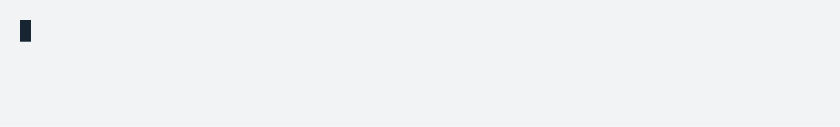
t = 0.00 s
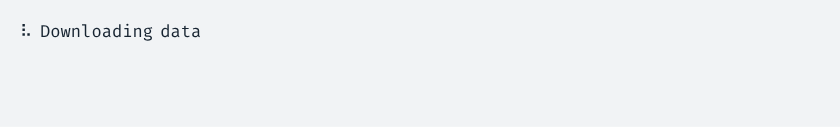
t = 1.65 s
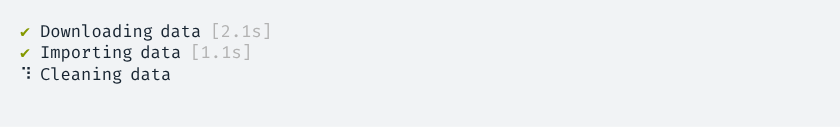
t = 3.32 s
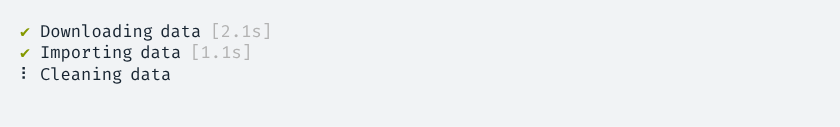
t = 4.96 s
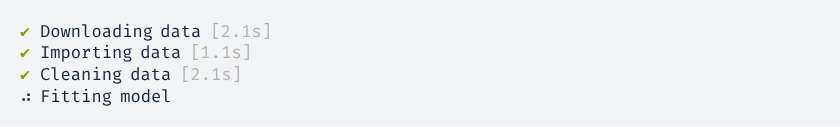
t = 6.72 s
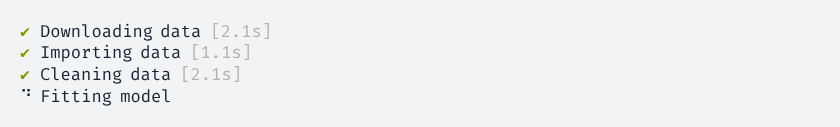
t = 7.34 s

The animated SVG that drew these frames (rendered in a browser with its animation timeline set to each time). Animation: 1 CSS @keyframes rule; frames cover the first 7.33 s, repeats indefinitely.

<svg xmlns="http://www.w3.org/2000/svg" xmlns:xlink="http://www.w3.org/1999/xlink" width="840" height="126.83999999999999"><rect width="840" height="126.83999999999999" rx="0" ry="0" class="a"></rect><svg height="86.83999999999999" viewBox="0 0 80 8.684" width="800" x="20" xmlns="http://www.w3.org/2000/svg" xmlns:xlink="http://www.w3.org/1999/xlink" y="20"><style>.a{fill:rgb(241,243,245)}.b{font-family:'Fira Code',Monaco,Consolas,Menlo,'Bitstream Vera Sans Mono','Powerline Symbols',monospace}.c{fill:rgb(23,36,49);white-space:pre}.d{fill:rgb(133,153,0);white-space:pre}.e{fill:rgb(178,178,178);white-space:pre}.f{fill:transparent}.g{fill:rgb(23,36,49)}.i{animation-duration:14.3816939999999s;animation-iteration-count:infinite;animation-name:h;animation-timing-function:steps(1,end)}@keyframes h{0%{transform:translateX(-0px)}0.2%{transform:translateX(-80px)}0.2%{transform:translateX(-160px)}0.5%{transform:translateX(-240px)}1.2%{transform:translateX(-320px)}2%{transform:translateX(-400px)}2.5%{transform:translateX(-480px)}3.3%{transform:translateX(-560px)}4%{transform:translateX(-640px)}4.7%{transform:translateX(-720px)}5.4%{transform:translateX(-800px)}6%{transform:translateX(-880px)}6.8%{transform:translateX(-960px)}7.5%{transform:translateX(-1040px)}8.2%{transform:translateX(-1120px)}8.9%{transform:translateX(-1200px)}9.6%{transform:translateX(-1280px)}10.2%{transform:translateX(-1360px)}10.9%{transform:translateX(-1440px)}11.7%{transform:translateX(-1520px)}12.4%{transform:translateX(-1600px)}13.1%{transform:translateX(-1680px)}13.7%{transform:translateX(-1760px)}14.4%{transform:translateX(-1840px)}14.7%{transform:translateX(-1920px)}14.7%{transform:translateX(-2000px)}14.7%{transform:translateX(-2080px)}14.8%{transform:translateX(-2160px)}14.8%{transform:translateX(-2240px)}15.1%{transform:translateX(-2320px)}15.8%{transform:translateX(-2400px)}16.5%{transform:translateX(-2480px)}17.2%{transform:translateX(-2560px)}17.9%{transform:translateX(-2640px)}18.6%{transform:translateX(-2720px)}19.3%{transform:translateX(-2800px)}19.9%{transform:translateX(-2880px)}20.7%{transform:translateX(-2960px)}21.4%{transform:translateX(-3040px)}22.1%{transform:translateX(-3120px)}22.1%{transform:translateX(-3200px)}22.1%{transform:translateX(-3280px)}22.1%{transform:translateX(-3360px)}22.1%{transform:translateX(-3440px)}22.8%{transform:translateX(-3520px)}23.4%{transform:translateX(-3600px)}24.1%{transform:translateX(-3680px)}24.9%{transform:translateX(-3760px)}25.6%{transform:translateX(-3840px)}26.3%{transform:translateX(-3920px)}27%{transform:translateX(-4000px)}27.6%{transform:translateX(-4080px)}28.3%{transform:translateX(-4160px)}29%{transform:translateX(-4240px)}29.8%{transform:translateX(-4320px)}30.5%{transform:translateX(-4400px)}31.2%{transform:translateX(-4480px)}31.8%{transform:translateX(-4560px)}32.5%{transform:translateX(-4640px)}33.2%{transform:translateX(-4720px)}33.9%{transform:translateX(-4800px)}34.7%{transform:translateX(-4880px)}35.3%{transform:translateX(-4960px)}36%{transform:translateX(-5040px)}36.6%{transform:translateX(-5120px)}36.6%{transform:translateX(-5200px)}36.6%{transform:translateX(-5280px)}36.6%{transform:translateX(-5360px)}36.6%{transform:translateX(-5440px)}37.5%{transform:translateX(-5520px)}38.1%{transform:translateX(-5600px)}38.8%{transform:translateX(-5680px)}39.4%{transform:translateX(-5760px)}40.3%{transform:translateX(-5840px)}40.9%{transform:translateX(-5920px)}41.6%{transform:translateX(-6000px)}42.2%{transform:translateX(-6080px)}43.1%{transform:translateX(-6160px)}43.7%{transform:translateX(-6240px)}44.4%{transform:translateX(-6320px)}45.1%{transform:translateX(-6400px)}45.7%{transform:translateX(-6480px)}46.6%{transform:translateX(-6560px)}47.2%{transform:translateX(-6640px)}47.9%{transform:translateX(-6720px)}48.5%{transform:translateX(-6800px)}49.4%{transform:translateX(-6880px)}50%{transform:translateX(-6960px)}50.7%{transform:translateX(-7040px)}51.3%{transform:translateX(-7120px)}52%{transform:translateX(-7200px)}52.8%{transform:translateX(-7280px)}53.5%{transform:translateX(-7360px)}54.1%{transform:translateX(-7440px)}54.8%{transform:translateX(-7520px)}55.6%{transform:translateX(-7600px)}56.3%{transform:translateX(-7680px)}56.9%{transform:translateX(-7760px)}57.6%{transform:translateX(-7840px)}58.3%{transform:translateX(-7920px)}58.3%{transform:translateX(-8000px)}58.3%{transform:translateX(-8080px)}100%{transform:translateX(-8160px)}}</style><g font-family="&#x27;Fira Code&#x27;,Monaco,Consolas,Menlo,&#x27;Bitstream Vera Sans Mono&#x27;,&#x27;Powerline Symbols&#x27;,monospace" font-size="1.67" class="b"><defs><symbol id="1"><text font-size="1.67" x="0" y="1.67" class="c">⠙</text><text font-size="1.67" x="2.004" y="1.67" class="c">Downloading</text><text font-size="1.67" x="14.027999999999999" y="1.67" class="c">data</text></symbol><symbol id="2"><text font-size="1.67" x="0" y="1.67" class="c">⠹</text><text font-size="1.67" x="2.004" y="1.67" class="c">Downloading</text><text font-size="1.67" x="14.027999999999999" y="1.67" class="c">data</text></symbol><symbol id="3"><text font-size="1.67" x="0" y="1.67" class="c">⠸</text><text font-size="1.67" x="2.004" y="1.67" class="c">Downloading</text><text font-size="1.67" x="14.027999999999999" y="1.67" class="c">data</text></symbol><symbol id="4"><text font-size="1.67" x="0" y="1.67" class="c">⠼</text><text font-size="1.67" x="2.004" y="1.67" class="c">Downloading</text><text font-size="1.67" x="14.027999999999999" y="1.67" class="c">data</text></symbol><symbol id="5"><text font-size="1.67" x="0" y="1.67" class="c">⠴</text><text font-size="1.67" x="2.004" y="1.67" class="c">Downloading</text><text font-size="1.67" x="14.027999999999999" y="1.67" class="c">data</text></symbol><symbol id="6"><text font-size="1.67" x="0" y="1.67" class="c">⠦</text><text font-size="1.67" x="2.004" y="1.67" class="c">Downloading</text><text font-size="1.67" x="14.027999999999999" y="1.67" class="c">data</text></symbol><symbol id="7"><text font-size="1.67" x="0" y="1.67" class="c">⠧</text><text font-size="1.67" x="2.004" y="1.67" class="c">Downloading</text><text font-size="1.67" x="14.027999999999999" y="1.67" class="c">data</text></symbol><symbol id="8"><text font-size="1.67" x="0" y="1.67" class="c">⠇</text><text font-size="1.67" x="2.004" y="1.67" class="c">Downloading</text><text font-size="1.67" x="14.027999999999999" y="1.67" class="c">data</text></symbol><symbol id="9"><text font-size="1.67" x="0" y="1.67" class="c">⠏</text><text font-size="1.67" x="2.004" y="1.67" class="c">Downloading</text><text font-size="1.67" x="14.027999999999999" y="1.67" class="c">data</text></symbol><symbol id="10"><text font-size="1.67" x="0" y="1.67" class="c">⠋</text><text font-size="1.67" x="2.004" y="1.67" class="c">Downloading</text><text font-size="1.67" x="14.027999999999999" y="1.67" class="c">data</text></symbol><symbol id="11"><text font-size="1.67" x="0" y="1.67" class="d">✔</text><text font-size="1.67" x="2.004" y="1.67" class="c">Downloading</text><text font-size="1.67" x="14.027999999999999" y="1.67" class="c">data</text><text font-size="1.67" x="19.037999999999997" y="1.67" class="e">[2.1s]</text></symbol><symbol id="12"><text font-size="1.67" x="0" y="1.67" class="c">⠙</text><text font-size="1.67" x="2.004" y="1.67" class="c">Importing</text><text font-size="1.67" x="12.024" y="1.67" class="c">data</text></symbol><symbol id="13"><text font-size="1.67" x="0" y="1.67" class="d">✔</text><text font-size="1.67" x="2.004" y="1.67" class="c">Importing</text><text font-size="1.67" x="12.024" y="1.67" class="c">data</text><text font-size="1.67" x="17.034" y="1.67" class="e">[1.1s]</text></symbol><symbol id="14"><text font-size="1.67" x="0" y="1.67" class="c">⠙</text><text font-size="1.67" x="2.004" y="1.67" class="c">Cleaning</text><text font-size="1.67" x="11.021999999999998" y="1.67" class="c">data</text></symbol><symbol id="15"><text font-size="1.67" x="0" y="1.67" class="c">⠹</text><text font-size="1.67" x="2.004" y="1.67" class="c">Cleaning</text><text font-size="1.67" x="11.021999999999998" y="1.67" class="c">data</text></symbol><symbol id="16"><text font-size="1.67" x="0" y="1.67" class="c">⠸</text><text font-size="1.67" x="2.004" y="1.67" class="c">Cleaning</text><text font-size="1.67" x="11.021999999999998" y="1.67" class="c">data</text></symbol><symbol id="17"><text font-size="1.67" x="0" y="1.67" class="c">⠼</text><text font-size="1.67" x="2.004" y="1.67" class="c">Cleaning</text><text font-size="1.67" x="11.021999999999998" y="1.67" class="c">data</text></symbol><symbol id="18"><text font-size="1.67" x="0" y="1.67" class="c">⠴</text><text font-size="1.67" x="2.004" y="1.67" class="c">Cleaning</text><text font-size="1.67" x="11.021999999999998" y="1.67" class="c">data</text></symbol><symbol id="19"><text font-size="1.67" x="0" y="1.67" class="c">⠦</text><text font-size="1.67" x="2.004" y="1.67" class="c">Cleaning</text><text font-size="1.67" x="11.021999999999998" y="1.67" class="c">data</text></symbol><symbol id="20"><text font-size="1.67" x="0" y="1.67" class="c">⠧</text><text font-size="1.67" x="2.004" y="1.67" class="c">Cleaning</text><text font-size="1.67" x="11.021999999999998" y="1.67" class="c">data</text></symbol><symbol id="21"><text font-size="1.67" x="0" y="1.67" class="c">⠇</text><text font-size="1.67" x="2.004" y="1.67" class="c">Cleaning</text><text font-size="1.67" x="11.021999999999998" y="1.67" class="c">data</text></symbol><symbol id="22"><text font-size="1.67" x="0" y="1.67" class="c">⠏</text><text font-size="1.67" x="2.004" y="1.67" class="c">Cleaning</text><text font-size="1.67" x="11.021999999999998" y="1.67" class="c">data</text></symbol><symbol id="23"><text font-size="1.67" x="0" y="1.67" class="c">⠋</text><text font-size="1.67" x="2.004" y="1.67" class="c">Cleaning</text><text font-size="1.67" x="11.021999999999998" y="1.67" class="c">data</text></symbol><symbol id="24"><text font-size="1.67" x="0" y="1.67" class="d">✔</text><text font-size="1.67" x="2.004" y="1.67" class="c">Cleaning</text><text font-size="1.67" x="11.021999999999998" y="1.67" class="c">data</text><text font-size="1.67" x="16.032" y="1.67" class="e">[2.1s]</text></symbol><symbol id="25"><text font-size="1.67" x="0" y="1.67" class="c">⠙</text><text font-size="1.67" x="2.004" y="1.67" class="c">Fitting</text><text font-size="1.67" x="10.02" y="1.67" class="c">model</text></symbol><symbol id="26"><text font-size="1.67" x="0" y="1.67" class="c">⠹</text><text font-size="1.67" x="2.004" y="1.67" class="c">Fitting</text><text font-size="1.67" x="10.02" y="1.67" class="c">model</text></symbol><symbol id="27"><text font-size="1.67" x="0" y="1.67" class="c">⠸</text><text font-size="1.67" x="2.004" y="1.67" class="c">Fitting</text><text font-size="1.67" x="10.02" y="1.67" class="c">model</text></symbol><symbol id="28"><text font-size="1.67" x="0" y="1.67" class="c">⠼</text><text font-size="1.67" x="2.004" y="1.67" class="c">Fitting</text><text font-size="1.67" x="10.02" y="1.67" class="c">model</text></symbol><symbol id="29"><text font-size="1.67" x="0" y="1.67" class="c">⠴</text><text font-size="1.67" x="2.004" y="1.67" class="c">Fitting</text><text font-size="1.67" x="10.02" y="1.67" class="c">model</text></symbol><symbol id="30"><text font-size="1.67" x="0" y="1.67" class="c">⠦</text><text font-size="1.67" x="2.004" y="1.67" class="c">Fitting</text><text font-size="1.67" x="10.02" y="1.67" class="c">model</text></symbol><symbol id="31"><text font-size="1.67" x="0" y="1.67" class="c">⠧</text><text font-size="1.67" x="2.004" y="1.67" class="c">Fitting</text><text font-size="1.67" x="10.02" y="1.67" class="c">model</text></symbol><symbol id="32"><text font-size="1.67" x="0" y="1.67" class="c">⠇</text><text font-size="1.67" x="2.004" y="1.67" class="c">Fitting</text><text font-size="1.67" x="10.02" y="1.67" class="c">model</text></symbol><symbol id="33"><text font-size="1.67" x="0" y="1.67" class="c">⠏</text><text font-size="1.67" x="2.004" y="1.67" class="c">Fitting</text><text font-size="1.67" x="10.02" y="1.67" class="c">model</text></symbol><symbol id="34"><text font-size="1.67" x="0" y="1.67" class="c">⠋</text><text font-size="1.67" x="2.004" y="1.67" class="c">Fitting</text><text font-size="1.67" x="10.02" y="1.67" class="c">model</text></symbol><symbol id="35"><text font-size="1.67" x="0" y="1.67" class="d">✔</text><text font-size="1.67" x="2.004" y="1.67" class="c">Fitting</text><text font-size="1.67" x="10.02" y="1.67" class="c">model</text><text font-size="1.67" x="16.032" y="1.67" class="e">[3.1s]</text></symbol><symbol id="a"><rect height="4" width="80" x="0" y="0" class="f"></rect></symbol><symbol id="b"><rect height="2.171" width="1.1022" class="g"></rect></symbol></defs><rect height="8.684" width="80" class="a"></rect><g class="i"><svg x="0" y="0" width="8240"><svg x="0"><use xlink:href="#a"></use><use xlink:href="#b" x="-0.0040000000000000036" y="0"></use></svg><svg x="80"><use xlink:href="#a"></use></svg><svg x="160"><use xlink:href="#a"></use><use xlink:href="#1" y="0"></use></svg><svg x="240"><use xlink:href="#a"></use><use xlink:href="#2" y="0"></use></svg><svg x="320"><use xlink:href="#a"></use><use xlink:href="#3" y="0"></use></svg><svg x="400"><use xlink:href="#a"></use><use xlink:href="#4" y="0"></use></svg><svg x="480"><use xlink:href="#a"></use><use xlink:href="#5" y="0"></use></svg><svg x="560"><use xlink:href="#a"></use><use xlink:href="#6" y="0"></use></svg><svg x="640"><use xlink:href="#a"></use><use xlink:href="#7" y="0"></use></svg><svg x="720"><use xlink:href="#a"></use><use xlink:href="#8" y="0"></use></svg><svg x="800"><use xlink:href="#a"></use><use xlink:href="#9" y="0"></use></svg><svg x="880"><use xlink:href="#a"></use><use xlink:href="#10" y="0"></use></svg><svg x="960"><use xlink:href="#a"></use><use xlink:href="#1" y="0"></use></svg><svg x="1040"><use xlink:href="#a"></use><use xlink:href="#2" y="0"></use></svg><svg x="1120"><use xlink:href="#a"></use><use xlink:href="#3" y="0"></use></svg><svg x="1200"><use xlink:href="#a"></use><use xlink:href="#4" y="0"></use></svg><svg x="1280"><use xlink:href="#a"></use><use xlink:href="#5" y="0"></use></svg><svg x="1360"><use xlink:href="#a"></use><use xlink:href="#6" y="0"></use></svg><svg x="1440"><use xlink:href="#a"></use><use xlink:href="#7" y="0"></use></svg><svg x="1520"><use xlink:href="#a"></use><use xlink:href="#8" y="0"></use></svg><svg x="1600"><use xlink:href="#a"></use><use xlink:href="#9" y="0"></use></svg><svg x="1680"><use xlink:href="#a"></use><use xlink:href="#10" y="0"></use></svg><svg x="1760"><use xlink:href="#a"></use><use xlink:href="#1" y="0"></use></svg><svg x="1840"><use xlink:href="#a"></use><use xlink:href="#2" y="0"></use></svg><svg x="1920"><use xlink:href="#a"></use><use xlink:href="#11" y="0"></use></svg><svg x="2000"><use xlink:href="#a"></use><use xlink:href="#11" y="0"></use></svg><svg x="2080"><use xlink:href="#a"></use><use xlink:href="#b" x="-0.0040000000000000036" y="2.146"></use><use xlink:href="#11" y="0"></use></svg><svg x="2160"><use xlink:href="#a"></use><use xlink:href="#11" y="0"></use></svg><svg x="2240"><use xlink:href="#a"></use><use xlink:href="#11" y="0"></use><use xlink:href="#12" y="2.171"></use></svg><svg x="2320"><use xlink:href="#a"></use><use xlink:href="#11" y="0"></use><text font-size="1.67" x="0" y="3.8409999999999997" class="c">⠹</text><text font-size="1.67" x="2.004" y="3.8409999999999997" class="c">Importing</text><text font-size="1.67" x="12.024" y="3.8409999999999997" class="c">data</text></svg><svg x="2400"><use xlink:href="#a"></use><use xlink:href="#11" y="0"></use><text font-size="1.67" x="0" y="3.8409999999999997" class="c">⠸</text><text font-size="1.67" x="2.004" y="3.8409999999999997" class="c">Importing</text><text font-size="1.67" x="12.024" y="3.8409999999999997" class="c">data</text></svg><svg x="2480"><use xlink:href="#a"></use><use xlink:href="#11" y="0"></use><text font-size="1.67" x="0" y="3.8409999999999997" class="c">⠼</text><text font-size="1.67" x="2.004" y="3.8409999999999997" class="c">Importing</text><text font-size="1.67" x="12.024" y="3.8409999999999997" class="c">data</text></svg><svg x="2560"><use xlink:href="#a"></use><use xlink:href="#11" y="0"></use><text font-size="1.67" x="0" y="3.8409999999999997" class="c">⠴</text><text font-size="1.67" x="2.004" y="3.8409999999999997" class="c">Importing</text><text font-size="1.67" x="12.024" y="3.8409999999999997" class="c">data</text></svg><svg x="2640"><use xlink:href="#a"></use><use xlink:href="#11" y="0"></use><text font-size="1.67" x="0" y="3.8409999999999997" class="c">⠦</text><text font-size="1.67" x="2.004" y="3.8409999999999997" class="c">Importing</text><text font-size="1.67" x="12.024" y="3.8409999999999997" class="c">data</text></svg><svg x="2720"><use xlink:href="#a"></use><use xlink:href="#11" y="0"></use><text font-size="1.67" x="0" y="3.8409999999999997" class="c">⠧</text><text font-size="1.67" x="2.004" y="3.8409999999999997" class="c">Importing</text><text font-size="1.67" x="12.024" y="3.8409999999999997" class="c">data</text></svg><svg x="2800"><use xlink:href="#a"></use><use xlink:href="#11" y="0"></use><text font-size="1.67" x="0" y="3.8409999999999997" class="c">⠇</text><text font-size="1.67" x="2.004" y="3.8409999999999997" class="c">Importing</text><text font-size="1.67" x="12.024" y="3.8409999999999997" class="c">data</text></svg><svg x="2880"><use xlink:href="#a"></use><use xlink:href="#11" y="0"></use><text font-size="1.67" x="0" y="3.8409999999999997" class="c">⠏</text><text font-size="1.67" x="2.004" y="3.8409999999999997" class="c">Importing</text><text font-size="1.67" x="12.024" y="3.8409999999999997" class="c">data</text></svg><svg x="2960"><use xlink:href="#a"></use><use xlink:href="#11" y="0"></use><text font-size="1.67" x="0" y="3.8409999999999997" class="c">⠋</text><text font-size="1.67" x="2.004" y="3.8409999999999997" class="c">Importing</text><text font-size="1.67" x="12.024" y="3.8409999999999997" class="c">data</text></svg><svg x="3040"><use xlink:href="#a"></use><use xlink:href="#11" y="0"></use><use xlink:href="#12" y="2.171"></use></svg><svg x="3120"><use xlink:href="#a"></use><use xlink:href="#11" y="0"></use><use xlink:href="#13" y="2.171"></use></svg><svg x="3200"><use xlink:href="#a"></use><use xlink:href="#11" y="0"></use><use xlink:href="#13" y="2.171"></use></svg><svg x="3280"><use xlink:href="#a"></use><use xlink:href="#b" x="-0.0040000000000000036" y="4.317"></use><use xlink:href="#11" y="0"></use><use xlink:href="#13" y="2.171"></use></svg><svg x="3360"><use xlink:href="#a"></use><use xlink:href="#11" y="0"></use><use xlink:href="#13" y="2.171"></use></svg><svg x="3440"><use xlink:href="#a"></use><use xlink:href="#11" y="0"></use><use xlink:href="#13" y="2.171"></use><use xlink:href="#14" y="4.342"></use></svg><svg x="3520"><use xlink:href="#a"></use><use xlink:href="#11" y="0"></use><use xlink:href="#13" y="2.171"></use><use xlink:href="#15" y="4.342"></use></svg><svg x="3600"><use xlink:href="#a"></use><use xlink:href="#11" y="0"></use><use xlink:href="#13" y="2.171"></use><use xlink:href="#16" y="4.342"></use></svg><svg x="3680"><use xlink:href="#a"></use><use xlink:href="#11" y="0"></use><use xlink:href="#13" y="2.171"></use><use xlink:href="#17" y="4.342"></use></svg><svg x="3760"><use xlink:href="#a"></use><use xlink:href="#11" y="0"></use><use xlink:href="#13" y="2.171"></use><use xlink:href="#18" y="4.342"></use></svg><svg x="3840"><use xlink:href="#a"></use><use xlink:href="#11" y="0"></use><use xlink:href="#13" y="2.171"></use><use xlink:href="#19" y="4.342"></use></svg><svg x="3920"><use xlink:href="#a"></use><use xlink:href="#11" y="0"></use><use xlink:href="#13" y="2.171"></use><use xlink:href="#20" y="4.342"></use></svg><svg x="4000"><use xlink:href="#a"></use><use xlink:href="#11" y="0"></use><use xlink:href="#13" y="2.171"></use><use xlink:href="#21" y="4.342"></use></svg><svg x="4080"><use xlink:href="#a"></use><use xlink:href="#11" y="0"></use><use xlink:href="#13" y="2.171"></use><use xlink:href="#22" y="4.342"></use></svg><svg x="4160"><use xlink:href="#a"></use><use xlink:href="#11" y="0"></use><use xlink:href="#13" y="2.171"></use><use xlink:href="#23" y="4.342"></use></svg><svg x="4240"><use xlink:href="#a"></use><use xlink:href="#11" y="0"></use><use xlink:href="#13" y="2.171"></use><use xlink:href="#14" y="4.342"></use></svg><svg x="4320"><use xlink:href="#a"></use><use xlink:href="#11" y="0"></use><use xlink:href="#13" y="2.171"></use><use xlink:href="#15" y="4.342"></use></svg><svg x="4400"><use xlink:href="#a"></use><use xlink:href="#11" y="0"></use><use xlink:href="#13" y="2.171"></use><use xlink:href="#16" y="4.342"></use></svg><svg x="4480"><use xlink:href="#a"></use><use xlink:href="#11" y="0"></use><use xlink:href="#13" y="2.171"></use><use xlink:href="#17" y="4.342"></use></svg><svg x="4560"><use xlink:href="#a"></use><use xlink:href="#11" y="0"></use><use xlink:href="#13" y="2.171"></use><use xlink:href="#18" y="4.342"></use></svg><svg x="4640"><use xlink:href="#a"></use><use xlink:href="#11" y="0"></use><use xlink:href="#13" y="2.171"></use><use xlink:href="#19" y="4.342"></use></svg><svg x="4720"><use xlink:href="#a"></use><use xlink:href="#11" y="0"></use><use xlink:href="#13" y="2.171"></use><use xlink:href="#20" y="4.342"></use></svg><svg x="4800"><use xlink:href="#a"></use><use xlink:href="#11" y="0"></use><use xlink:href="#13" y="2.171"></use><use xlink:href="#21" y="4.342"></use></svg><svg x="4880"><use xlink:href="#a"></use><use xlink:href="#11" y="0"></use><use xlink:href="#13" y="2.171"></use><use xlink:href="#22" y="4.342"></use></svg><svg x="4960"><use xlink:href="#a"></use><use xlink:href="#11" y="0"></use><use xlink:href="#13" y="2.171"></use><use xlink:href="#23" y="4.342"></use></svg><svg x="5040"><use xlink:href="#a"></use><use xlink:href="#11" y="0"></use><use xlink:href="#13" y="2.171"></use><use xlink:href="#14" y="4.342"></use></svg><svg x="5120"><use xlink:href="#a"></use><use xlink:href="#11" y="0"></use><use xlink:href="#13" y="2.171"></use><use xlink:href="#24" y="4.342"></use></svg><svg x="5200"><use xlink:href="#a"></use><use xlink:href="#11" y="0"></use><use xlink:href="#13" y="2.171"></use><use xlink:href="#24" y="4.342"></use></svg><svg x="5280"><use xlink:href="#a"></use><use xlink:href="#b" x="-0.0040000000000000036" y="6.4879999999999995"></use><use xlink:href="#11" y="0"></use><use xlink:href="#13" y="2.171"></use><use xlink:href="#24" y="4.342"></use></svg><svg x="5360"><use xlink:href="#a"></use><use xlink:href="#11" y="0"></use><use xlink:href="#13" y="2.171"></use><use xlink:href="#24" y="4.342"></use></svg><svg x="5440"><use xlink:href="#a"></use><use xlink:href="#11" y="0"></use><use xlink:href="#13" y="2.171"></use><use xlink:href="#24" y="4.342"></use><use xlink:href="#25" y="6.513"></use></svg><svg x="5520"><use xlink:href="#a"></use><use xlink:href="#11" y="0"></use><use xlink:href="#13" y="2.171"></use><use xlink:href="#24" y="4.342"></use><use xlink:href="#26" y="6.513"></use></svg><svg x="5600"><use xlink:href="#a"></use><use xlink:href="#11" y="0"></use><use xlink:href="#13" y="2.171"></use><use xlink:href="#24" y="4.342"></use><use xlink:href="#27" y="6.513"></use></svg><svg x="5680"><use xlink:href="#a"></use><use xlink:href="#11" y="0"></use><use xlink:href="#13" y="2.171"></use><use xlink:href="#24" y="4.342"></use><use xlink:href="#28" y="6.513"></use></svg><svg x="5760"><use xlink:href="#a"></use><use xlink:href="#11" y="0"></use><use xlink:href="#13" y="2.171"></use><use xlink:href="#24" y="4.342"></use><use xlink:href="#29" y="6.513"></use></svg><svg x="5840"><use xlink:href="#a"></use><use xlink:href="#11" y="0"></use><use xlink:href="#13" y="2.171"></use><use xlink:href="#24" y="4.342"></use><use xlink:href="#30" y="6.513"></use></svg><svg x="5920"><use xlink:href="#a"></use><use xlink:href="#11" y="0"></use><use xlink:href="#13" y="2.171"></use><use xlink:href="#24" y="4.342"></use><use xlink:href="#31" y="6.513"></use></svg><svg x="6000"><use xlink:href="#a"></use><use xlink:href="#11" y="0"></use><use xlink:href="#13" y="2.171"></use><use xlink:href="#24" y="4.342"></use><use xlink:href="#32" y="6.513"></use></svg><svg x="6080"><use xlink:href="#a"></use><use xlink:href="#11" y="0"></use><use xlink:href="#13" y="2.171"></use><use xlink:href="#24" y="4.342"></use><use xlink:href="#33" y="6.513"></use></svg><svg x="6160"><use xlink:href="#a"></use><use xlink:href="#11" y="0"></use><use xlink:href="#13" y="2.171"></use><use xlink:href="#24" y="4.342"></use><use xlink:href="#34" y="6.513"></use></svg><svg x="6240"><use xlink:href="#a"></use><use xlink:href="#11" y="0"></use><use xlink:href="#13" y="2.171"></use><use xlink:href="#24" y="4.342"></use><use xlink:href="#25" y="6.513"></use></svg><svg x="6320"><use xlink:href="#a"></use><use xlink:href="#11" y="0"></use><use xlink:href="#13" y="2.171"></use><use xlink:href="#24" y="4.342"></use><use xlink:href="#26" y="6.513"></use></svg><svg x="6400"><use xlink:href="#a"></use><use xlink:href="#11" y="0"></use><use xlink:href="#13" y="2.171"></use><use xlink:href="#24" y="4.342"></use><use xlink:href="#27" y="6.513"></use></svg><svg x="6480"><use xlink:href="#a"></use><use xlink:href="#11" y="0"></use><use xlink:href="#13" y="2.171"></use><use xlink:href="#24" y="4.342"></use><use xlink:href="#28" y="6.513"></use></svg><svg x="6560"><use xlink:href="#a"></use><use xlink:href="#11" y="0"></use><use xlink:href="#13" y="2.171"></use><use xlink:href="#24" y="4.342"></use><use xlink:href="#29" y="6.513"></use></svg><svg x="6640"><use xlink:href="#a"></use><use xlink:href="#11" y="0"></use><use xlink:href="#13" y="2.171"></use><use xlink:href="#24" y="4.342"></use><use xlink:href="#30" y="6.513"></use></svg><svg x="6720"><use xlink:href="#a"></use><use xlink:href="#11" y="0"></use><use xlink:href="#13" y="2.171"></use><use xlink:href="#24" y="4.342"></use><use xlink:href="#31" y="6.513"></use></svg><svg x="6800"><use xlink:href="#a"></use><use xlink:href="#11" y="0"></use><use xlink:href="#13" y="2.171"></use><use xlink:href="#24" y="4.342"></use><use xlink:href="#32" y="6.513"></use></svg><svg x="6880"><use xlink:href="#a"></use><use xlink:href="#11" y="0"></use><use xlink:href="#13" y="2.171"></use><use xlink:href="#24" y="4.342"></use><use xlink:href="#33" y="6.513"></use></svg><svg x="6960"><use xlink:href="#a"></use><use xlink:href="#11" y="0"></use><use xlink:href="#13" y="2.171"></use><use xlink:href="#24" y="4.342"></use><use xlink:href="#34" y="6.513"></use></svg><svg x="7040"><use xlink:href="#a"></use><use xlink:href="#11" y="0"></use><use xlink:href="#13" y="2.171"></use><use xlink:href="#24" y="4.342"></use><use xlink:href="#25" y="6.513"></use></svg><svg x="7120"><use xlink:href="#a"></use><use xlink:href="#11" y="0"></use><use xlink:href="#13" y="2.171"></use><use xlink:href="#24" y="4.342"></use><use xlink:href="#26" y="6.513"></use></svg><svg x="7200"><use xlink:href="#a"></use><use xlink:href="#11" y="0"></use><use xlink:href="#13" y="2.171"></use><use xlink:href="#24" y="4.342"></use><use xlink:href="#27" y="6.513"></use></svg><svg x="7280"><use xlink:href="#a"></use><use xlink:href="#11" y="0"></use><use xlink:href="#13" y="2.171"></use><use xlink:href="#24" y="4.342"></use><use xlink:href="#28" y="6.513"></use></svg><svg x="7360"><use xlink:href="#a"></use><use xlink:href="#11" y="0"></use><use xlink:href="#13" y="2.171"></use><use xlink:href="#24" y="4.342"></use><use xlink:href="#29" y="6.513"></use></svg><svg x="7440"><use xlink:href="#a"></use><use xlink:href="#11" y="0"></use><use xlink:href="#13" y="2.171"></use><use xlink:href="#24" y="4.342"></use><use xlink:href="#30" y="6.513"></use></svg><svg x="7520"><use xlink:href="#a"></use><use xlink:href="#11" y="0"></use><use xlink:href="#13" y="2.171"></use><use xlink:href="#24" y="4.342"></use><use xlink:href="#31" y="6.513"></use></svg><svg x="7600"><use xlink:href="#a"></use><use xlink:href="#11" y="0"></use><use xlink:href="#13" y="2.171"></use><use xlink:href="#24" y="4.342"></use><use xlink:href="#32" y="6.513"></use></svg><svg x="7680"><use xlink:href="#a"></use><use xlink:href="#11" y="0"></use><use xlink:href="#13" y="2.171"></use><use xlink:href="#24" y="4.342"></use><use xlink:href="#33" y="6.513"></use></svg><svg x="7760"><use xlink:href="#a"></use><use xlink:href="#11" y="0"></use><use xlink:href="#13" y="2.171"></use><use xlink:href="#24" y="4.342"></use><use xlink:href="#34" y="6.513"></use></svg><svg x="7840"><use xlink:href="#a"></use><use xlink:href="#11" y="0"></use><use xlink:href="#13" y="2.171"></use><use xlink:href="#24" y="4.342"></use><use xlink:href="#25" y="6.513"></use></svg><svg x="7920"><use xlink:href="#a"></use><use xlink:href="#11" y="0"></use><use xlink:href="#13" y="2.171"></use><use xlink:href="#24" y="4.342"></use><use xlink:href="#35" y="6.513"></use></svg><svg x="8000"><use xlink:href="#a"></use><use xlink:href="#11" y="0"></use><use xlink:href="#13" y="2.171"></use><use xlink:href="#24" y="4.342"></use><use xlink:href="#35" y="6.513"></use></svg><svg x="8080"><use xlink:href="#a"></use><use xlink:href="#11" y="0"></use><use xlink:href="#13" y="2.171"></use><use xlink:href="#24" y="4.342"></use><use xlink:href="#35" y="6.513"></use></svg><svg x="8160"><use xlink:href="#a"></use><use xlink:href="#11" y="0"></use><use xlink:href="#13" y="2.171"></use><use xlink:href="#24" y="4.342"></use><use xlink:href="#35" y="6.513"></use></svg></svg></g></g></svg></svg>